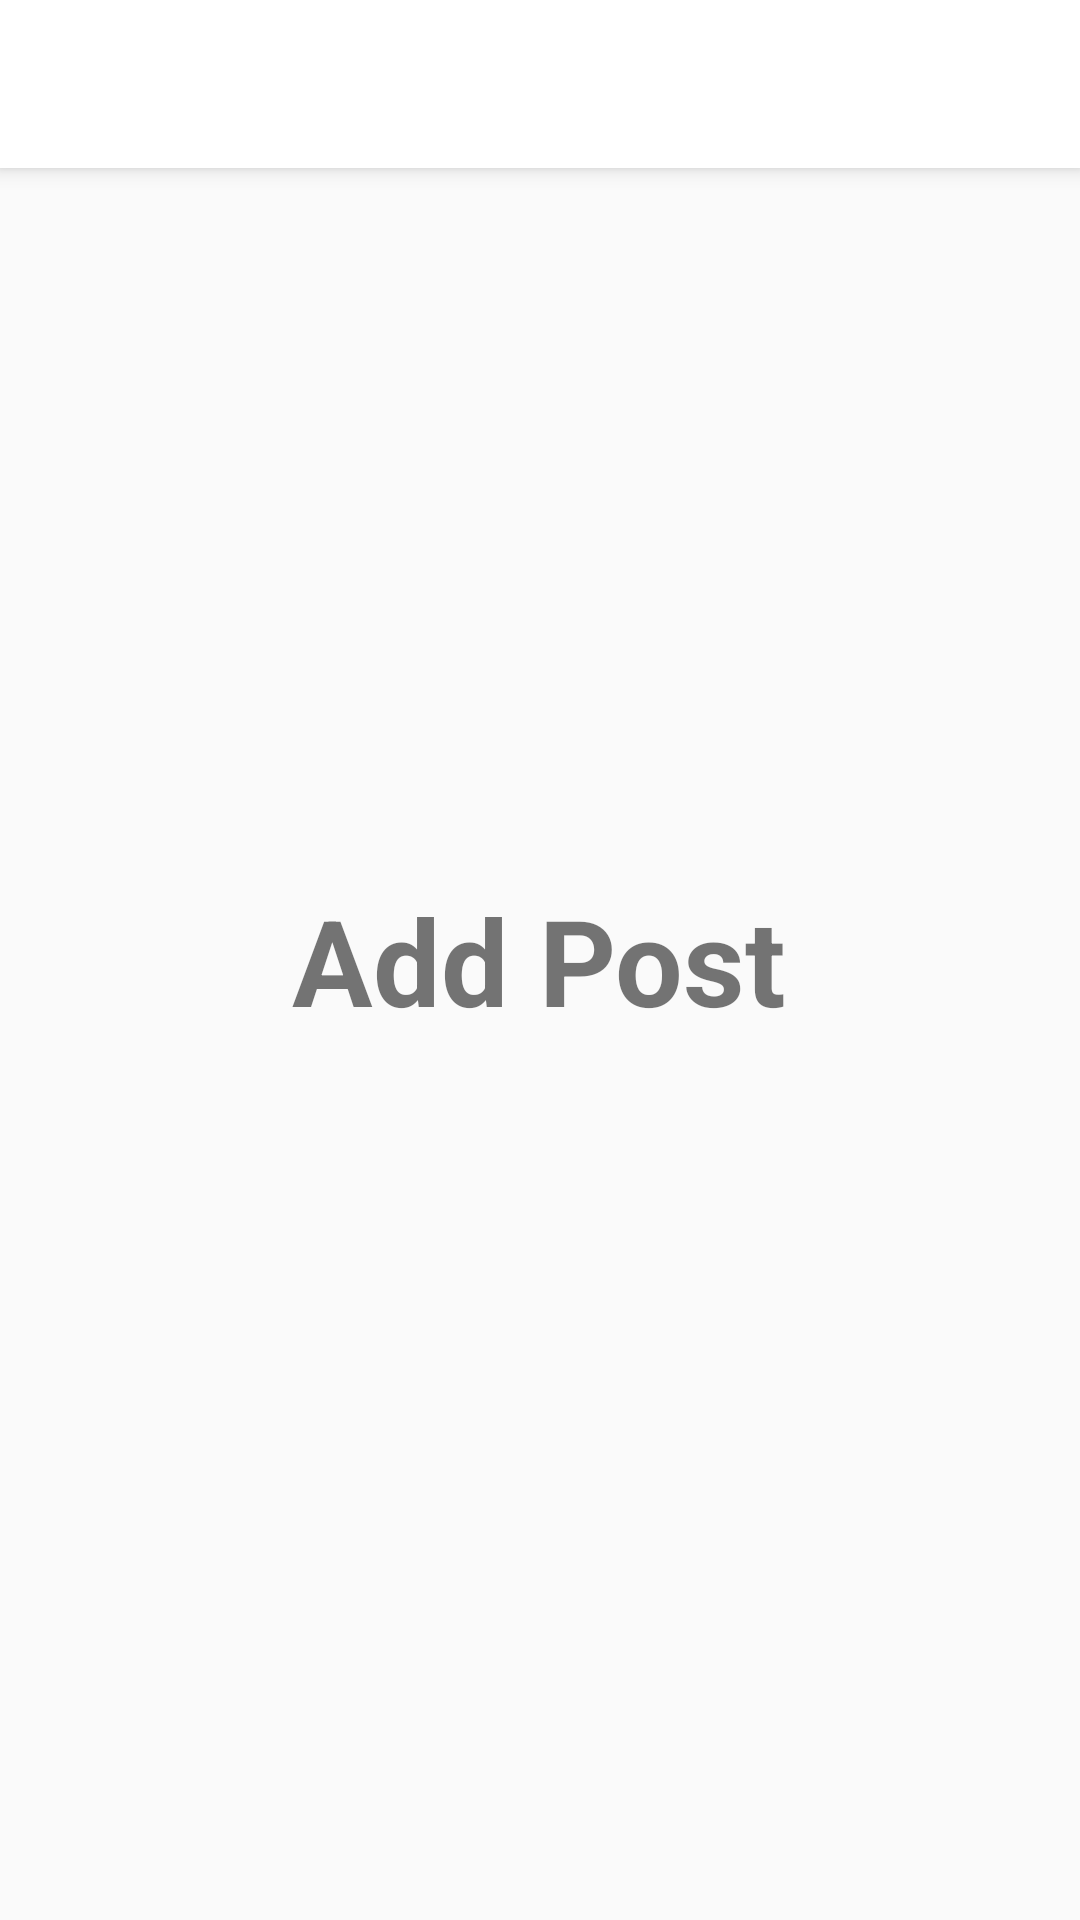

Android layout source for this screen:
<!-- AndroidManifest.xml: application theme AppTheme -->
<!-- res/layout/fragment_addpost.xml -->
<?xml version="1.0" encoding="utf-8"?>
<RelativeLayout xmlns:android="http://schemas.android.com/apk/res/android"
    android:layout_width="match_parent"
    android:layout_height="match_parent"
    xmlns:app="http://schemas.android.com/apk/res-auto">

    <include layout="@layout/toolbar"/>

    <TextView
        android:layout_width="wrap_content"
        android:layout_height="wrap_content"
        android:text="Add Post"
        android:textStyle="bold"
        android:layout_centerHorizontal="true"
        android:layout_centerVertical="true"
        android:textSize="40sp"/>

</RelativeLayout>
<!-- res/layout/toolbar.xml (included above) -->
<?xml version="1.0" encoding="utf-8"?>
<androidx.appcompat.widget.Toolbar
    xmlns:android="http://schemas.android.com/apk/res/android"

    android:id="@+id/toolbar"
    android:layout_width="match_parent"
    android:layout_height="?attr/actionBarSize"
    xmlns:app="http://schemas.android.com/apk/res-auto"
    android:background="#ffffff"
    android:theme="@style/AppTheme"
    app:popupTheme="@style/AppTheme"
    android:elevation="4dp"

    >

</androidx.appcompat.widget.Toolbar>
<!-- resources referenced by this layout -->
<resources>
  <style name="AppTheme" parent="Theme.AppCompat.Light.NoActionBar">
          
          <item name="colorPrimary">#eb1556</item>  //is the color of icon when icon is selected.
          <item name="colorPrimaryDark">#9b9e9c</item> //is the color of upmost part i.e. time,battry etc.
          <item name="colorAccent">@color/colorAccent</item>
      </style>
  <!-- not gathered from this repository: default colours our renderer supplied (Android Studio template values) -->
  <color name="colorAccent">#FF03DAC5</color>
</resources>
